Run: headless pygame with SDL's dummy video driver; simulated clock (each Clock.tick advances the game by its frame time, no real sleeping); random seed 0; keys injected as events and as key.get_pressed() state; mouse plan: one left click at the window centre at the start of phase 2, then a move to the lower-right quarter at the start of phase 3.
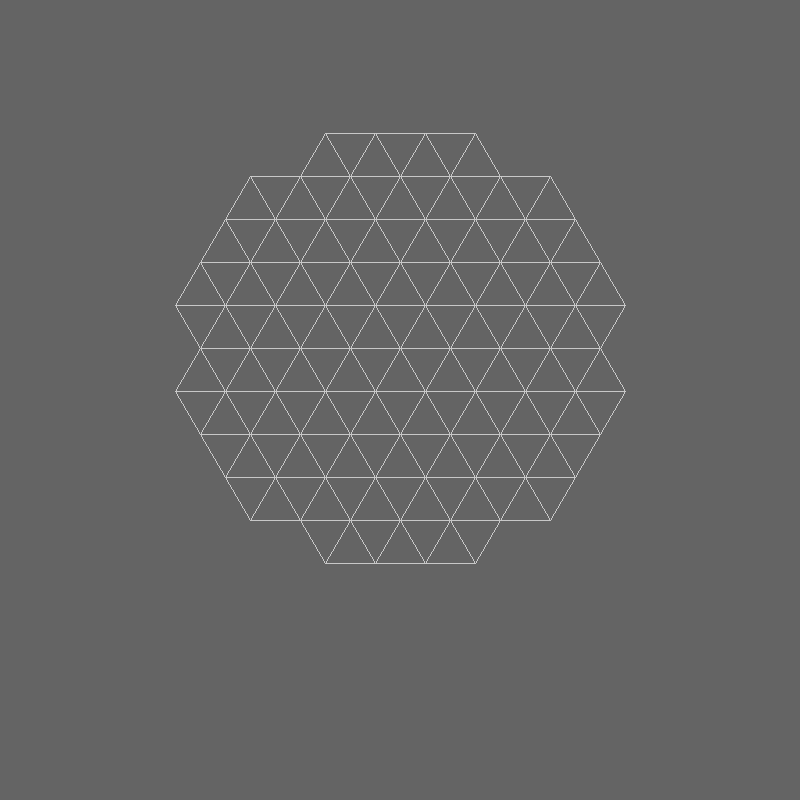
Frame 1 of 4 · flips 1–60 · no input
Frame 2 of 4 · flips 61–180 · clicked the window centre · tapped SPACE, RETURN · held RIGHT (→), D · screen unchanged from frame 1, image omitted
Frame 3 of 4 · flips 181–300 · moved the mouse to the lower-right quarter · held DOWN (↓), S · screen unchanged from frame 2, image omitted
Frame 4 of 4 · flips 301–420 · held LEFT (←), A, UP (↑), W · screen unchanged from frame 3, image omitted

The pygame program that drew these frames:

import pygame
import sys
import math

# Constants
WIDTH, HEIGHT = 800, 800
BG_COLOR = (100, 100, 100)
LINE_COLOR = (200, 200, 200)
RING_COLOR_P1 = (255, 255, 255)  # Player 1 Rings (White)
RING_COLOR_P2 = (0, 0, 0)        # Player 2 Rings (Black)
MARKER_COLOR_P1 = (255, 255, 255)  # Player 1 Markers (White)
MARKER_COLOR_P2 = (0, 0, 0)        # Player 2 Markers (Black)
TRIANGLE_SIZE = 40
VERTEX_SPACING = 50

# Define board structure based on vertex counts per row
VERTEX_ROWS = [
    4, 7, 8, 9, 10, 9, 10 , 9, 8, 7, 4
]

# Initialize pygame
pygame.init()
screen = pygame.display.set_mode((WIDTH, HEIGHT))
pygame.display.set_caption("YINSH Game")

def generate_board_positions():
    positions = []
    start_x = WIDTH // 2
    start_y = HEIGHT // 6
    
    y = start_y
    for row, count in enumerate(VERTEX_ROWS):
        x_offset = (max(VERTEX_ROWS) - count) * (VERTEX_SPACING // 2)
        for i in range(count):
            x = start_x - (count - 1) * (VERTEX_SPACING // 2) + i * VERTEX_SPACING
            positions.append((x, y))
        y += int(VERTEX_SPACING * math.sqrt(3) / 2)  # Adjust vertical spacing correctly
    return positions

vertex_positions = generate_board_positions()

def draw_board():
    screen.fill(BG_COLOR)
    for x, y in vertex_positions:
        # Draw triangular grid by connecting each vertex appropriately
        for dx, dy in [(VERTEX_SPACING // 2, int(VERTEX_SPACING * math.sqrt(3) / 2)), 
                        (-VERTEX_SPACING // 2, int(VERTEX_SPACING * math.sqrt(3) / 2)),
                        (VERTEX_SPACING, 0)]:
            if (x + dx, y + dy) in vertex_positions:
                pygame.draw.line(screen, LINE_COLOR, (x, y), (x + dx, y + dy), 1)

def main():
    clock = pygame.time.Clock()
    running = True
    rings = []
    markers = []
    player_turn = 1
    ring_count = {1: 0, 2: 0}
    
    while running:
        draw_board()
        
        for event in pygame.event.get():
            if event.type == pygame.QUIT:
                running = False
            elif event.type == pygame.MOUSEBUTTONDOWN:
                mouse_x, mouse_y = pygame.mouse.get_pos()
                for x, y in vertex_positions:
                    if math.hypot(mouse_x - x, mouse_y - y) < VERTEX_SPACING // 2:
                        if ring_count[player_turn] < 5:  # First phase: placing rings
                            rings.append((x, y, player_turn))
                            ring_count[player_turn] += 1
                            if ring_count[player_turn] == 5:
                                ring_count[player_turn] += 1
                                player_turn = 3 - player_turn
                        else:
                            markers.append((x, y, player_turn))
                            player_turn = 3 - player_turn  # Toggle turn
                        break
        
        # Draw rings
        for x, y, player in rings:
            color = RING_COLOR_P1 if player == 1 else RING_COLOR_P2
            pygame.draw.circle(screen, color, (x, y), VERTEX_SPACING // 2, 3)
        
        # Draw markers
        for x, y, player in markers:
            color = MARKER_COLOR_P1 if player == 1 else MARKER_COLOR_P2
            pygame.draw.circle(screen, color, (x, y), VERTEX_SPACING // 3)
        
        pygame.display.flip()
        clock.tick(30)
    
    pygame.quit()
    sys.exit()

if __name__ == "__main__":
    main()
